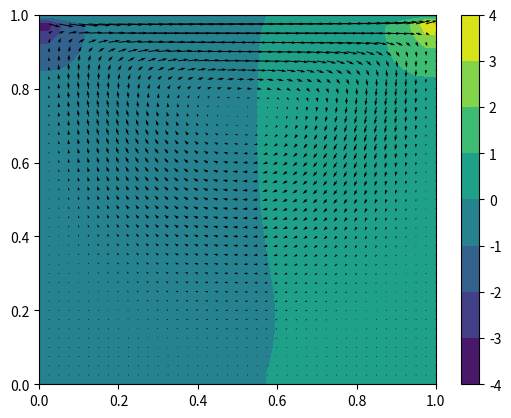

Reproduce this figure in Python.
# https://www.youtube.com/watch?v=BQLvNLgMTQE   # lid driven cavity
# example of navier stokes from youtube not my work!!

"""
pu/pt + (u * grad)u = -1/rho * grad_p + nu lap_u + f
incompressibility div u = 0

u: velocity
p: pressure
f: forcing(this case = 0)
nu: kinemetic viscosity
rho: density
t: time
grad: gradient (defining nonlinear convection)
lap: laplace operator

Lid driven senario (2D with top of container has flow driivng cirular flow inside)
dirichlet bounds (u = 0 and v = 0 on edges of container)

splitting method: Chorin's projection method:

1.) solve momentum without pressure gradient for tentative velocity
    pu/pt + (u * grad) =  nu lap_u

2.) solve pressure poisson eq:
    lap_p = rho/dt * grad * u

3.) correct velocities
    u < - u - dt/rho * grad_p

in 2D: in index notation u = [ux, uy]
                            v = [vx, vy]

"""
import matplotlib.pyplot as plt
import numpy as np
from tqdm import tqdm
import time
N_POINTS = 41
DOMAIN_SIZE = 1.0
N_ITERATION = 500
TIME_STEP_LENGTH = 0.001
KINEMATC_VISCOSITY = 0.1
DENSITY = 1.0
HORIZONTAL_VELOCITY_TOP = 1.0

N_PRESSURE_POISSON_ITERATIONS = 50

STABILITY_SAFETY_FACTOR = 0.5
def main():
    element_length = DOMAIN_SIZE / (N_POINTS - 1)  # uniform discriminations, -1 because no. includes bc pts
    x = np.linspace(0.0, DOMAIN_SIZE, N_POINTS)
    y = np.linspace(0.0, DOMAIN_SIZE, N_POINTS)

    X, Y = np.meshgrid(x, y)  # returns a list of coord matrices from coord vectors

    # initial condition fluid at rest, u and v = 0, and pressure = 0
    u_prev = np.zeros_like(X) # v in x
    v_prev = np.zeros_like(X) # v in y
    press_prev = np.zeros_like(X) # pressure = 0

    def central_difference_x(field):
        diff = np.zeros_like(field)  # differentiated object = zero like tensor

        # fill in interior points, not on boundary and fill with central diff
        diff[1:-1, 1:-1] = (
            field[1:-1, 2: ]
            -
            field[1:-1, 0:-2]
        ) / (
                2 * element_length
        )  # field[y:y, x:x] => diff in x
        # advanced by 1 - subtract by 1

        return diff

    def central_difference_y(field):
        diff = np.zeros_like(field)  # differentiated object = zero like tensor

        # fill in interior points, not on boundary and fill with central diff
        diff[1:-1, 1:-1] = (field[2: , 1:-1] - field[0:-2, 1:-1]) / (2 * element_length)  # field[y:y, x:x] => diff in x
        # advanced by 1 - subtract by 1

        return diff

    def laplace(field):
        diff = np.zeros_like(field)
        diff[1:-1, 1:-1] = (field[1:-1, 0:-2] + field[0:-2, 1:-1] - 4*field[1:-1, 1:-1] +
                            field[1:-1, 2: ] + field[2: , 1:-1]) / element_length**2
        return diff

    maxiumum_possible_timestep_length = (0.5 * element_length**2/KINEMATC_VISCOSITY)
    # heat eq
    if TIME_STEP_LENGTH > STABILITY_SAFETY_FACTOR * maxiumum_possible_timestep_length:
        raise RuntimeError("stability not guaranteed")

    for _ in tqdm(range(N_ITERATION)):  # tqdm simply is a progression bar
        d_u_prev__dx = central_difference_x(u_prev)
        d_u_prev__dy = central_difference_y(u_prev)
        d_v_prev__dx = central_difference_x(v_prev)
        d_v_prev__dy = central_difference_y(v_prev)
        laplace__u_prev = laplace(u_prev)
        laplace__v_prev = laplace(v_prev)

        # perfrom tentative step by solving momentum eq w/out pressure grad.
        # forward euler in time
        u_tent = (u_prev + TIME_STEP_LENGTH * (-(u_prev * d_u_prev__dx + v_prev * d_u_prev__dy)
                                        + KINEMATC_VISCOSITY * laplace__u_prev))

        v_tent = (v_prev + TIME_STEP_LENGTH * (-(v_prev * d_v_prev__dx + v_prev * d_v_prev__dy)
                                        + KINEMATC_VISCOSITY * laplace__v_prev))

        # velocity bc: homo dirichlet bc everywhere except the horizontal at the top with is prescribed

        u_tent[0, :] = 0.0
        u_tent[:, 0] = 0.0
        u_tent[:, -1] = 0.0
        u_tent[-1, :] = HORIZONTAL_VELOCITY_TOP

        v_tent[0, :] = 0.0
        v_tent[:, 0] = 0.0
        v_tent[:, -1] = 0.0
        v_tent[-1, :] = 0.0

        d_u_tent__dx = central_difference_x(u_tent)
        d_v_tent__dy = central_difference_y(v_tent)

        # compute pressure correction by solving the pressure poisson eq

        rhs = (DENSITY / TIME_STEP_LENGTH * (d_u_tent__dx + d_v_tent__dy))

        for _ in range(N_PRESSURE_POISSON_ITERATIONS):
            p_next = np.zeros_like(press_prev)
            p_next[1:-1, 1:-1] = 1/4 * (+ press_prev[1:-1, 0:-2] + press_prev[0:-2, 1:-1]
                                    + press_prev[1:-1, 2: ] + press_prev[2: , 1:-1]
                                    - element_length**2*rhs[1:-1, 1:-1])
            # pressure bc: homo neumann bc everywhere except for the top, where it is homo dirichlet bc

            p_next[:, -1] = p_next[:, -2]
            p_next[0, :] = p_next[1, :]
            p_next[:, 0] = p_next[:, 1]
            p_next[-1, :] = 0.0

            press_prev = p_next

        d_p_next__dx = central_difference_x(p_next)
        d_p_next__dy = central_difference_y(p_next)

        # correct velocities such that fluid is incompressible
        u_next = (u_tent - TIME_STEP_LENGTH / DENSITY * d_p_next__dx)
        v_next = (v_tent - TIME_STEP_LENGTH / DENSITY * d_p_next__dy)

        u_next[0, :] = 0.0
        u_next[:, 0] = 0.0
        u_next[:, -1] = 0.0
        u_next[-1, :] = HORIZONTAL_VELOCITY_TOP

        v_next[0, :] = 0.0
        v_next[:, 0] = 0.0
        v_next[:, -1] = 0.0
        v_next[-1, :] = 0.0

        # advance time
        u_prev = u_next
        v_prev = v_next
        p_prev = p_next

    plt.figure()
    plt.contourf(X, Y, p_next)
    plt.colorbar()

    plt.quiver(X, Y, u_next, v_next, color='black')
    #plt.streamplot(X, Y, u_next, v_next, color='black')
    plt.show()

    return

if __name__ == '__main__':
    start_time = time.time()
    main()
    end_time = time.time()
    compute_time = (end_time - start_time) * 1000
    print(compute_time)



"""
plt.figure() #makes a fugure
plt.contourf(a, b, iteration)  # makes a contour along inputs
plt.colorbar() # color scaling
plt.quiver(a, b, iterx, itery, color='') #vector plot
plt.streamplot(a, b, xiter, yiter, color) makes a contour line more streamline
"""
